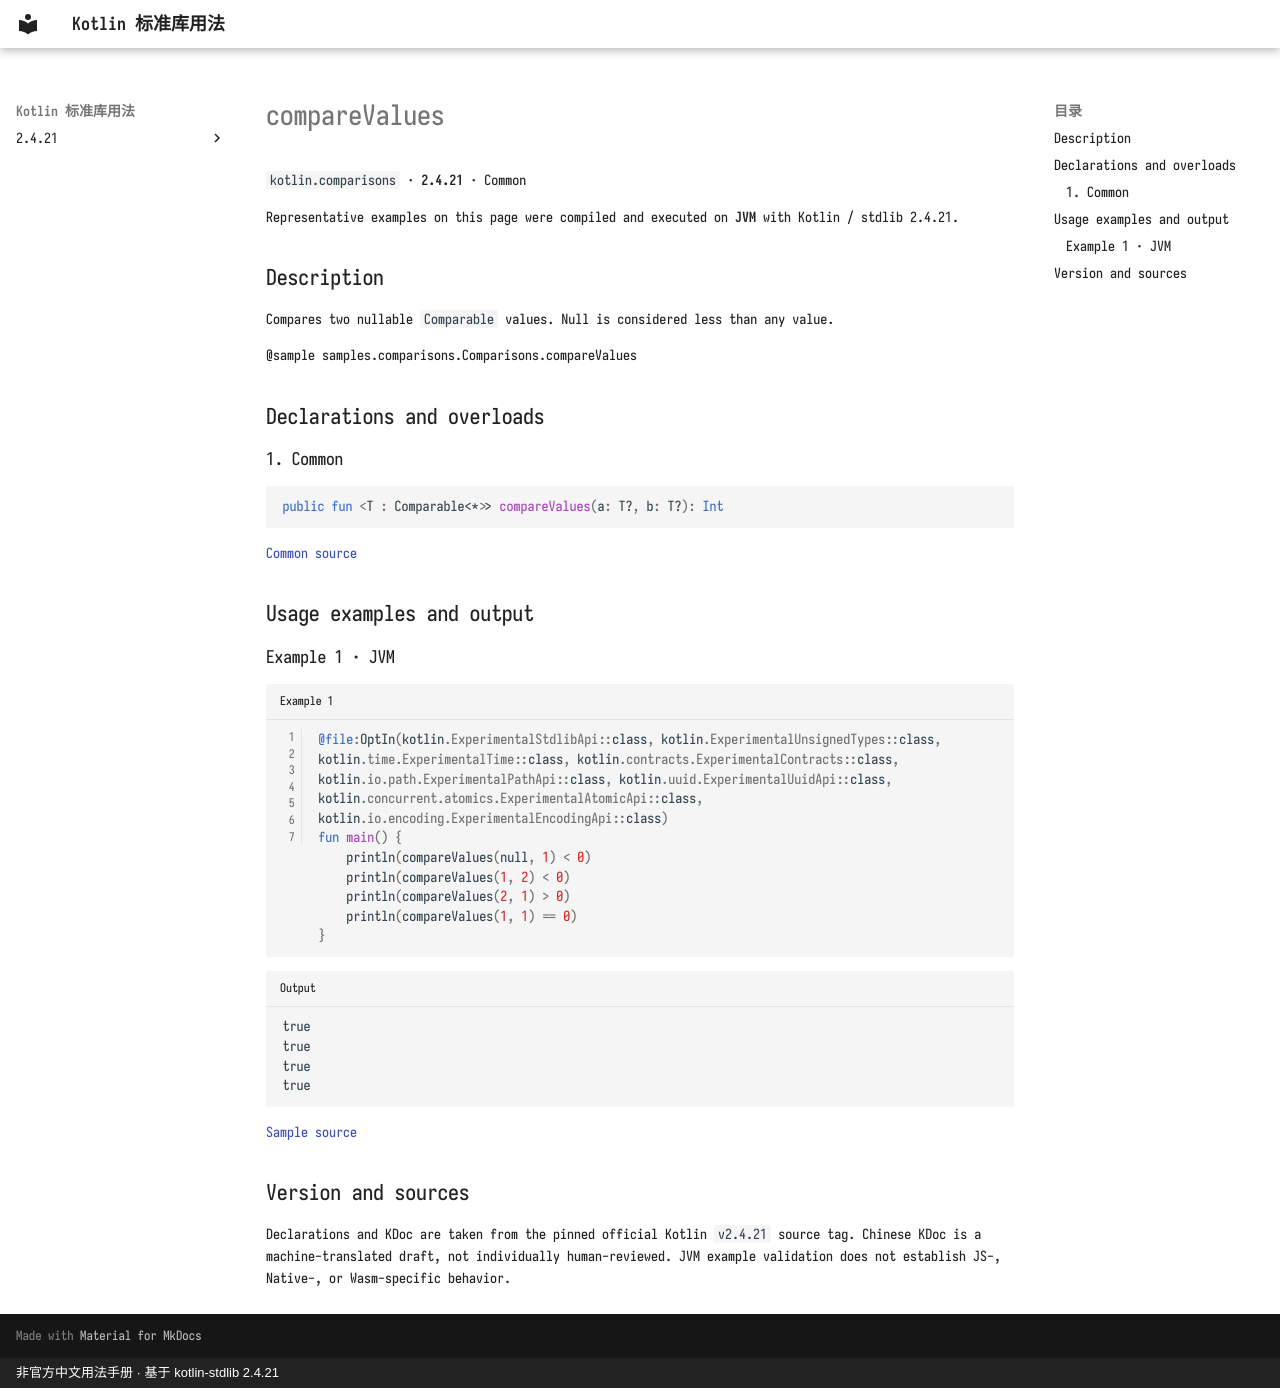

repository: oooooooko/kotlin-stdlib-docs · page: en/api/kotlin.comparisons/comparevalues--d4895817/index.html · generator: mkdocs · copyright: 非官方中文用法手册 · 基于 kotlin-stdlib 2.4.21

# compareValues

`kotlin.comparisons` · **2.4.21** · Common

Representative examples on this page were compiled and executed on **JVM** with Kotlin / stdlib 2.4.21.

## Description

Compares two nullable `Comparable` values. Null is considered less than any value.

@sample samples.comparisons.Comparisons.compareValues

## Declarations and overloads

### 1. Common

```kotlin
public fun <T : Comparable<*>> compareValues(a: T?, b: T?): Int
```

[Common source](https://github.com/JetBrains/kotlin/blob/v2.4.21/libraries/stdlib/src/kotlin/comparisons/Comparisons.kt#L67)

## Usage examples and output

### Example 1 · JVM

```kotlin title="Example 1" linenums="1"
@file:OptIn(kotlin.ExperimentalStdlibApi::class, kotlin.ExperimentalUnsignedTypes::class, kotlin.time.ExperimentalTime::class, kotlin.contracts.ExperimentalContracts::class, kotlin.io.path.ExperimentalPathApi::class, kotlin.uuid.ExperimentalUuidApi::class, kotlin.concurrent.atomics.ExperimentalAtomicApi::class, kotlin.io.encoding.ExperimentalEncodingApi::class)
fun main() {
    println(compareValues(null, 1) < 0)
    println(compareValues(1, 2) < 0)
    println(compareValues(2, 1) > 0)
    println(compareValues(1, 1) == 0)
}
```

```text title="Output"
true
true
true
true
```

[Sample source](https://github.com/JetBrains/kotlin/blob/v2.4.21/libraries/stdlib/samples/test/samples/comparisons/comparisons.kt#L58)

## Version and sources

Declarations and KDoc are taken from the pinned official Kotlin `v2.4.21` source tag. Chinese KDoc is a machine-translated draft, not individually human-reviewed. JVM example validation does not establish JS-, Native-, or Wasm-specific behavior.
